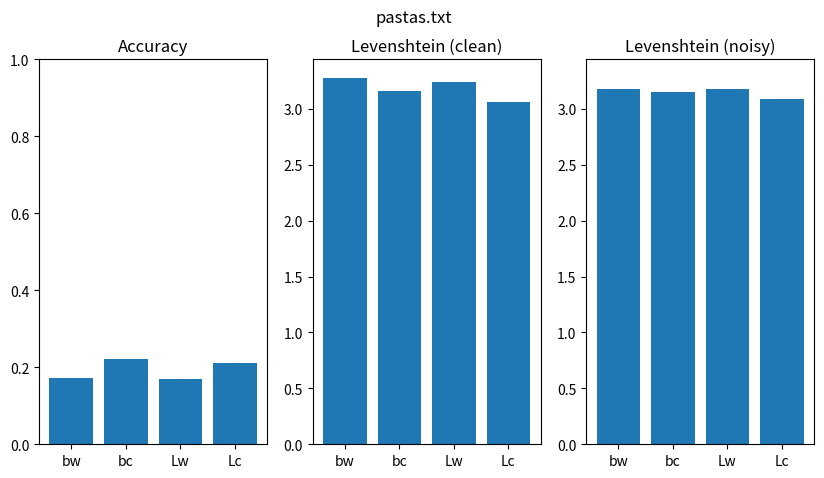
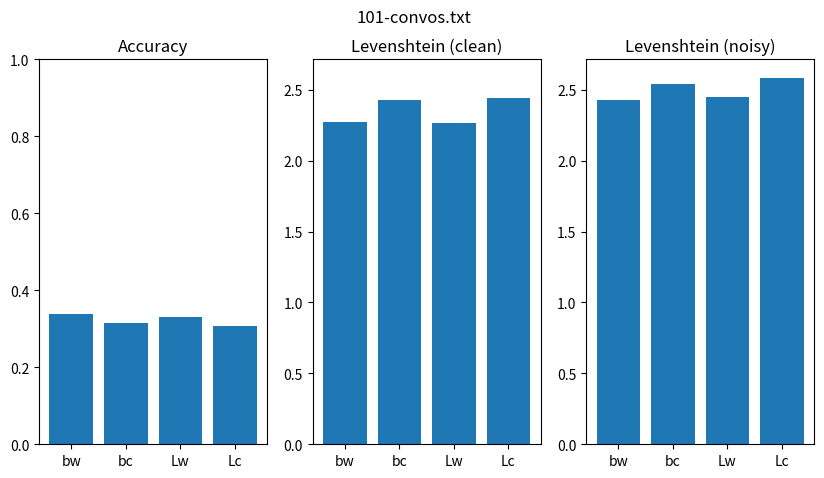
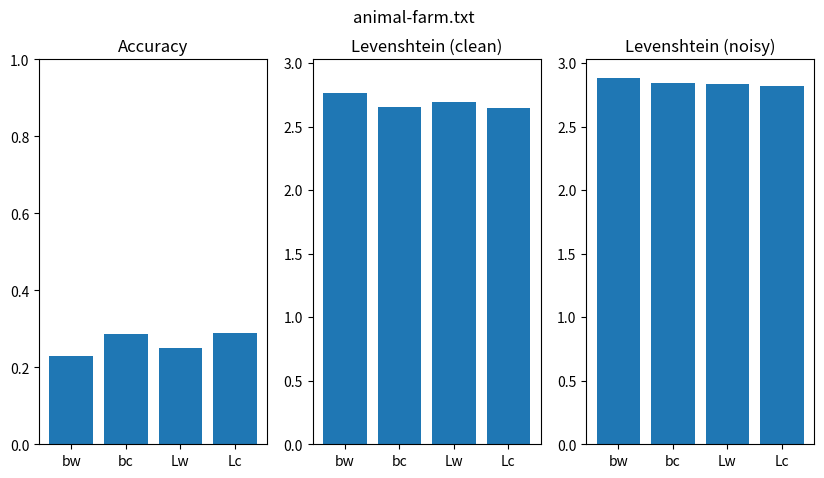

These charts were generated, in order, by the following Python code:
#!/usr/bin/env python3

import matplotlib.pyplot as plt

# Display names of each compared model
MODEL_BASE_WORDS = "bw"
MODEL_BASE_CHARS = "bc"
MODEL_LARGE_WORDS = "Lw"
MODEL_LARGE_CHARS = "Lc"

# Display names of each compared measure
MEASURE_ACCURACY = "Accuracy"
MEASURE_LEVENSHTEIN_CLEAN = "Levenshtein (clean)"
MEASURE_LEVENSHTEIN_NOISY = "Levenshtein (noisy)"

# Data (filled in manually)
data = {
    "pastas.txt": {
        MEASURE_ACCURACY: {
            MODEL_BASE_WORDS: 0.172,
            MODEL_BASE_CHARS: 0.222,
            MODEL_LARGE_WORDS: 0.170,
            MODEL_LARGE_CHARS: 0.212,
        },
        MEASURE_LEVENSHTEIN_CLEAN: {
            MODEL_BASE_WORDS: 3.280,
            MODEL_BASE_CHARS: 3.158,
            MODEL_LARGE_WORDS: 3.239,
            MODEL_LARGE_CHARS: 3.066,
        },
        MEASURE_LEVENSHTEIN_NOISY: {
            MODEL_BASE_WORDS: 3.179,
            MODEL_BASE_CHARS: 3.153,
            MODEL_LARGE_WORDS: 3.179,
            MODEL_LARGE_CHARS: 3.088,
        },
    },
    "101-convos.txt": {
        MEASURE_ACCURACY: {
            MODEL_BASE_WORDS: 0.339,
            MODEL_BASE_CHARS: 0.314,
            MODEL_LARGE_WORDS: 0.331,
            MODEL_LARGE_CHARS: 0.308,
        },
        MEASURE_LEVENSHTEIN_CLEAN: {
            MODEL_BASE_WORDS: 2.273,
            MODEL_BASE_CHARS: 2.430,
            MODEL_LARGE_WORDS: 2.266,
            MODEL_LARGE_CHARS: 2.439,
        },
        MEASURE_LEVENSHTEIN_NOISY: {
            MODEL_BASE_WORDS: 2.427,
            MODEL_BASE_CHARS: 2.541,
            MODEL_LARGE_WORDS: 2.449,
            MODEL_LARGE_CHARS: 2.585,
        },
    },
    "animal-farm.txt": {
        MEASURE_ACCURACY: {
            MODEL_BASE_WORDS: 0.229,
            MODEL_BASE_CHARS: 0.286,
            MODEL_LARGE_WORDS: 0.251,
            MODEL_LARGE_CHARS: 0.289,
        },
        MEASURE_LEVENSHTEIN_CLEAN: {
            MODEL_BASE_WORDS: 2.761,
            MODEL_BASE_CHARS: 2.653,
            MODEL_LARGE_WORDS: 2.692,
            MODEL_LARGE_CHARS: 2.646,
        },
        MEASURE_LEVENSHTEIN_NOISY: {
            MODEL_BASE_WORDS: 2.886,
            MODEL_BASE_CHARS: 2.843,
            MODEL_LARGE_WORDS: 2.833,
            MODEL_LARGE_CHARS: 2.820,
        },
    }
}


if __name__ == "__main__":
    fig, axs = plt.subplots(3, 3)
    x = [
        MODEL_BASE_WORDS,
        MODEL_BASE_CHARS,
        MODEL_LARGE_WORDS,
        MODEL_LARGE_CHARS,
    ]

    for corpus_name, corpus_data in data.items():
        plt.figure(figsize=(10, 5))
        plt.suptitle(corpus_name)

        measure = MEASURE_ACCURACY
        ax = plt.subplot(1, 3, 1)
        ax.set_title(measure)
        plt.ylim(0, 1)
        y = [corpus_data[measure][idx] for idx in x]
        plt.bar(x, y)

        measure = MEASURE_LEVENSHTEIN_CLEAN
        ax = plt.subplot(1, 3, 2)
        ax.set_title(measure)
        y = [corpus_data[measure][idx] for idx in x]
        plt.bar(x, y)

        measure = MEASURE_LEVENSHTEIN_NOISY
        ax = plt.subplot(1, 3, 3, sharey=ax)
        ax.set_title(measure)
        y = [corpus_data[measure][idx] for idx in x]
        plt.bar(x, y)

        plt.savefig(f"comparison-{corpus_name.strip('.txt')}.pdf")
        plt.clf()
